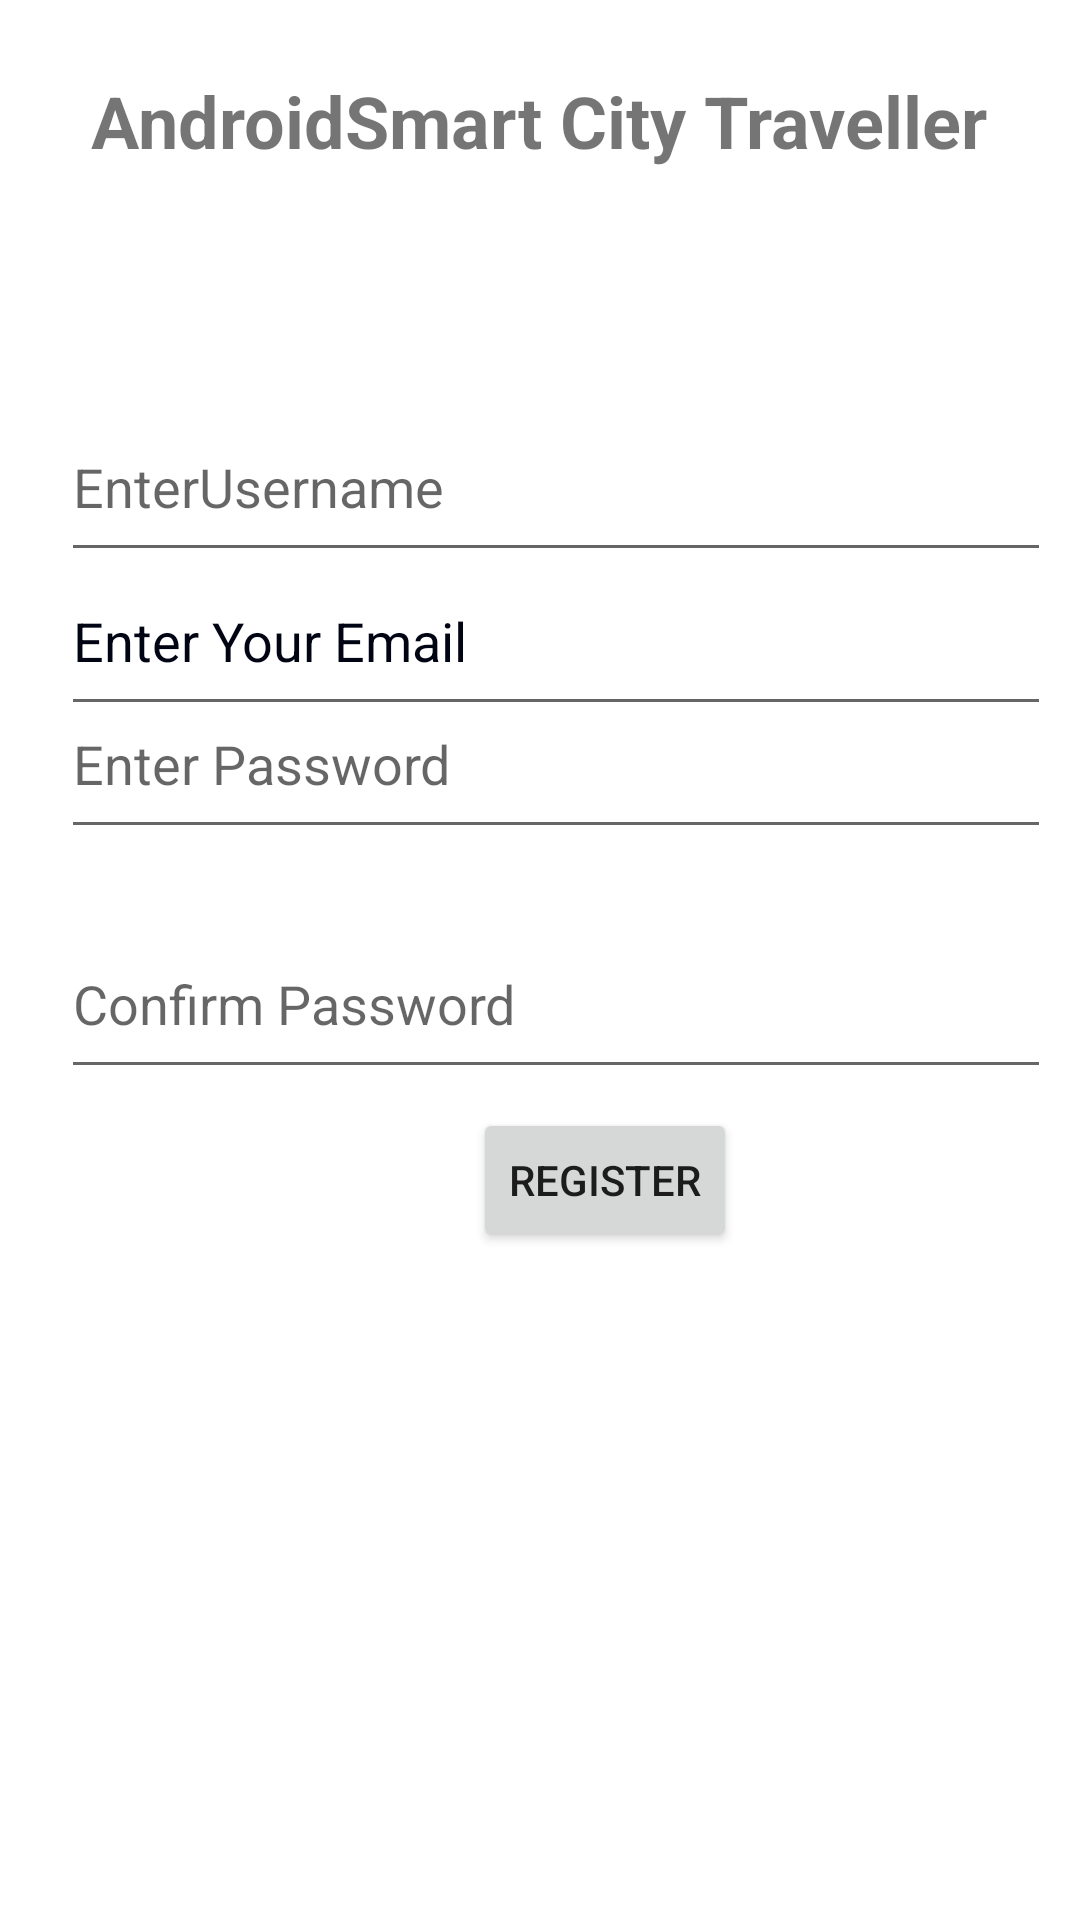

The Android layout XML behind this screen, and the referenced resources:
<!-- AndroidManifest.xml: application theme Theme.AndroidSmartCityTraveller -->
<!-- res/layout/activity_register.xml -->
<?xml version="1.0" encoding="utf-8"?>
<androidx.constraintlayout.widget.ConstraintLayout xmlns:android="http://schemas.android.com/apk/res/android"
    xmlns:app="http://schemas.android.com/apk/res-auto"
    xmlns:tools="http://schemas.android.com/tools"
    android:layout_width="match_parent"
    android:layout_height="match_parent"
    tools:context=".RegisterActivity">

    <TextView
        android:id="@+id/textView4"
        android:layout_width="wrap_content"
        android:layout_height="wrap_content"
        android:layout_marginTop="24dp"
        android:text="AndroidSmart City Traveller"
        android:textSize="24sp"
        android:textStyle="bold"
        app:layout_constraintEnd_toEndOf="parent"
        app:layout_constraintHorizontal_bias="0.495"
        app:layout_constraintStart_toStartOf="parent"
        app:layout_constraintTop_toTopOf="parent" />

    <EditText
        android:id="@+id/editTextRegPassword"
        android:layout_width="330dp"
        android:layout_height="60dp"
        android:layout_marginBottom="376dp"
        android:ems="10"
        android:hint="Enter Password"
        android:inputType="textPassword"
        android:textColor="#100000"
        app:layout_constraintBottom_toBottomOf="parent"
        app:layout_constraintEnd_toEndOf="parent"
        app:layout_constraintHorizontal_bias="0.679"
        app:layout_constraintStart_toStartOf="parent"
        app:layout_constraintTop_toBottomOf="@+id/editTextTextRegEmail" />

    <EditText
        android:id="@+id/editTextRegConfirmPassword"
        android:layout_width="330dp"
        android:layout_height="60dp"
        android:layout_marginTop="20dp"
        android:ems="10"
        android:hint="Confirm Password"
        android:inputType="textPassword"
        android:textColor="#130000"
        app:layout_constraintEnd_toEndOf="parent"
        app:layout_constraintHorizontal_bias="0.679"
        app:layout_constraintStart_toStartOf="parent"
        app:layout_constraintTop_toBottomOf="@+id/editTextRegPassword" />

    <Button
        android:id="@+id/buttonReg"
        android:layout_width="wrap_content"
        android:layout_height="wrap_content"
        android:layout_marginBottom="160dp"
        android:text="Register"
        app:layout_constraintBottom_toBottomOf="parent"
        app:layout_constraintEnd_toEndOf="parent"
        app:layout_constraintHorizontal_bias="0.58"
        app:layout_constraintStart_toStartOf="parent"
        app:layout_constraintTop_toBottomOf="@+id/editTextRegConfirmPassword"
        app:layout_constraintVertical_bias="0.09" />

    <EditText
        android:id="@+id/editTextTextRegName"
        android:layout_width="330dp"
        android:layout_height="60dp"
        android:ems="10"
        android:hint="EnterUsername"
        android:inputType="textPersonName"
        android:textColor="#100101"
        app:layout_constraintBottom_toBottomOf="parent"
        app:layout_constraintEnd_toEndOf="parent"
        app:layout_constraintHorizontal_bias="0.679"
        app:layout_constraintStart_toStartOf="parent"
        app:layout_constraintTop_toTopOf="parent"
        app:layout_constraintVertical_bias="0.225" />

    <EditText
        android:id="@+id/editTextTextRegEmail"
        android:layout_width="330dp"
        android:layout_height="60dp"
        android:ems="10"
        android:hint="Enter Your Email"
        android:inputType="textEmailAddress"
        android:textColor="#150000"
        android:textColorHint="#010412"
        app:layout_constraintBottom_toBottomOf="parent"
        app:layout_constraintEnd_toEndOf="parent"
        app:layout_constraintHorizontal_bias="0.679"
        app:layout_constraintStart_toStartOf="parent"
        app:layout_constraintTop_toTopOf="parent"
        app:layout_constraintVertical_bias="0.314" />

</androidx.constraintlayout.widget.ConstraintLayout>
<!-- resources referenced by this layout -->
<resources>
  <style name="Theme.AndroidSmartCityTraveller" parent="Theme.MaterialComponents.DayNight.DarkActionBar">
          
          <item name="colorPrimary">@color/purple_500</item>
          <item name="colorPrimaryVariant">@color/purple_700</item>
          <item name="colorOnPrimary">@color/white</item>
          
          <item name="colorSecondary">@color/teal_200</item>
          <item name="colorSecondaryVariant">@color/teal_700</item>
          <item name="colorOnSecondary">@color/black</item>
          
          <item name="android:statusBarColor">?attr/colorPrimaryVariant</item>
          
      </style>
  <color name="purple_500">#FF6200EE</color>
  <color name="purple_700">#FF3700B3</color>
  <color name="white">#FFFFFFFF</color>
  <color name="teal_200">#FF03DAC5</color>
  <color name="teal_700">#FF018786</color>
  <color name="black">#FF000000</color>
</resources>
